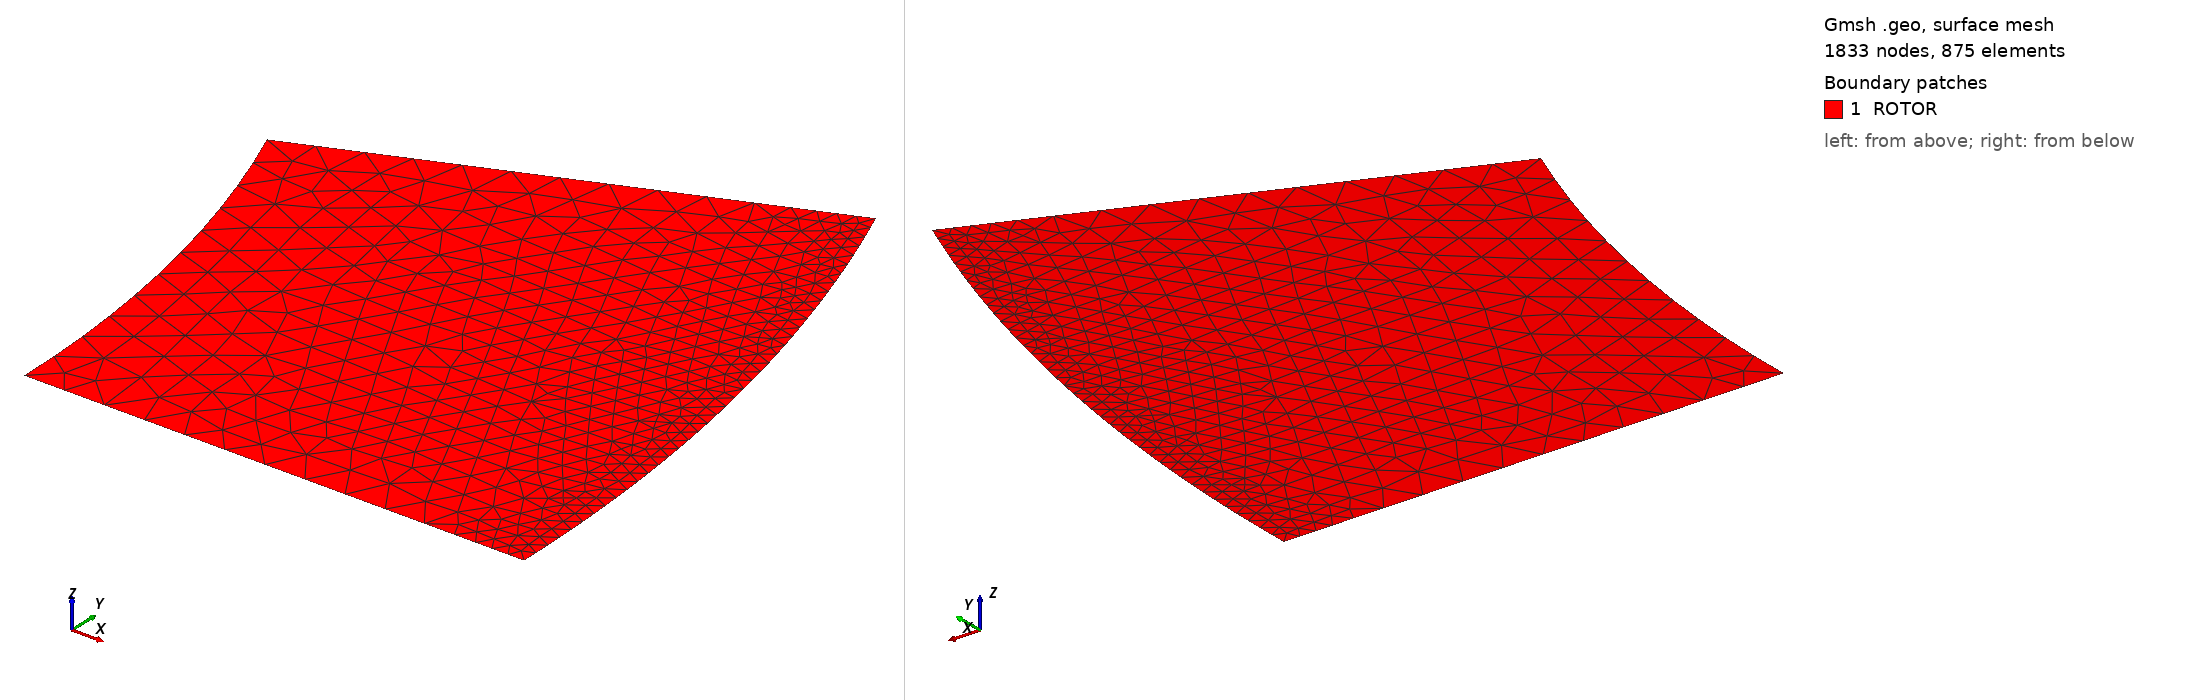

Gmsh geometry script, surface-meshed: 1833 nodes, 875 surface elements. Boundary patches (legend numbers): 1 ROTOR. Left view from above one corner, right view from below the opposite corner. Legend entries are the model's physical surfaces. The drawing asked Gmsh for element sizes between 1% and 20% of the model's largest extent; the script's own settings can give other sizes.

=== ring_mesh.geo (drawn) ===
// half a rotor pole, generated by models/fea/rotor_ccx.py
Point(1) = {0.0, 0.0, 0, 2.0};
Point(2) = {55.3212, 0.0, 0, 2.0};
Point(3) = {80.18780000000001, 0.0, 0, 2.0};
Point(4) = {74.08386717710857, 30.68654253780535, 0, 2.0};
Point(5) = {51.110124393963396, 21.170506698555602, 0, 2.0};
Line(1) = {2, 3};
Circle(2) = {3, 1, 4};
Line(3) = {4, 5};
Circle(4) = {5, 1, 2};
Curve Loop(1) = {1, 2, 3, 4};
Plane Surface(1) = {1};
Field[1] = Distance; Field[1].CurvesList = {2}; Field[1].Sampling = 400;
Field[2] = Threshold; Field[2].InField = 1; Field[2].SizeMin = 0.05; Field[2].SizeMax = 2.0; Field[2].DistMin = 1.0; Field[2].DistMax = 4.0;
Background Field = 2;
Mesh.MeshSizeExtendFromBoundary = 0; Mesh.MeshSizeFromPoints = 0; Mesh.MeshSizeFromCurvature = 0;
Mesh.ElementOrder = 2; Mesh.SecondOrderLinear = 0;
Physical Surface("ROTOR") = {1};
